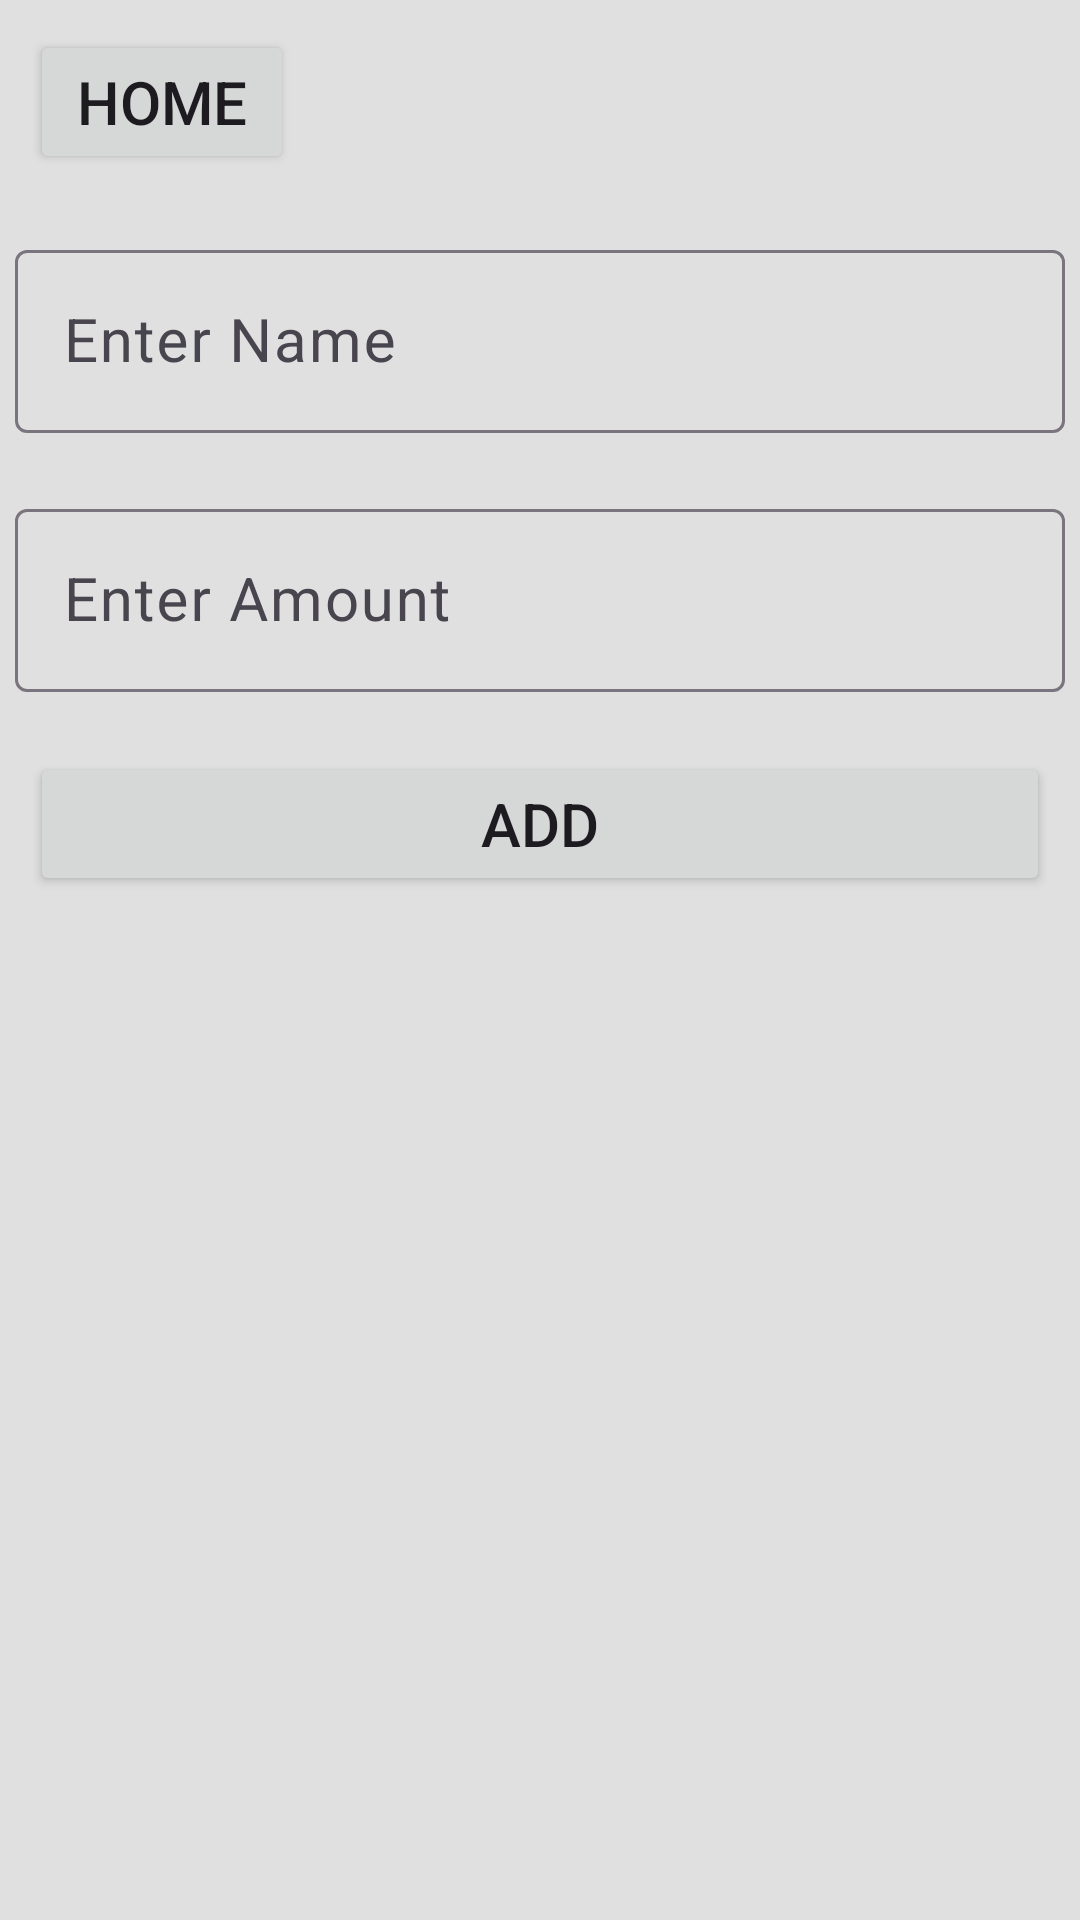

Write the Android layout XML for this screen, with the resource values it uses.
<!-- AndroidManifest.xml: application theme Theme.Khaata_App -->
<!-- res/layout/activity_send_transaction.xml -->
<?xml version="1.0" encoding="utf-8"?>
<LinearLayout xmlns:android="http://schemas.android.com/apk/res/android"
    xmlns:app="http://schemas.android.com/apk/res-auto"
    xmlns:tools="http://schemas.android.com/tools"
    android:id="@+id/main"
    android:layout_width="match_parent"
    android:layout_height="match_parent"
    android:orientation="vertical"
    android:background="@color/background"
    tools:context=".SendTransaction">

    <Button
        android:id="@+id/btnBackSendTransaction"
        android:layout_width="wrap_content"
        android:layout_height="wrap_content"
        android:layout_marginLeft="10dp"
        android:layout_marginTop="10dp"
        android:layout_marginBottom="10dp"
        android:text="@string/back"
        android:textSize="20sp" />

    <com.google.android.material.textfield.TextInputLayout
        android:layout_width="match_parent"
        android:layout_height="wrap_content"
        android:layout_marginTop="10dp"
        android:layout_marginBottom="10dp">

        <EditText
            android:id="@+id/etNameSendTransaction"
            android:layout_width="match_parent"
            android:layout_height="wrap_content"
            android:layout_marginLeft="5dp"
            android:layout_marginRight="5dp"
            android:ems="10"
            android:hint="@string/Enter_Name"
            android:shadowColor="@color/dark_on_surface"
            android:textColor="@color/black"
            android:inputType="text"

            android:textSize="20sp" />
    </com.google.android.material.textfield.TextInputLayout>

    <com.google.android.material.textfield.TextInputLayout
        android:layout_width="match_parent"
        android:layout_height="wrap_content"
        android:layout_marginTop="10dp"
        android:layout_marginBottom="10dp">

        <EditText
            android:id="@+id/etAmountSendTransaction"
            android:layout_width="match_parent"
            android:layout_height="wrap_content"
            android:layout_marginLeft="5dp"
            android:layout_marginRight="5dp"
            android:ems="10"
            android:hint="@string/Enter_Amount"
            android:inputType="number"
            android:textColor="@color/black"
            android:textSize="20sp" />
    </com.google.android.material.textfield.TextInputLayout>

    <Button
        android:id="@+id/btnSendTransaction"
        android:layout_width="match_parent"
        android:layout_height="wrap_content"
        android:layout_marginLeft="10dp"
        android:layout_marginTop="10dp"
        android:layout_marginRight="10dp"
        android:layout_marginBottom="10dp"
        android:text="@string/Add"
        android:textSize="20sp" />

</LinearLayout>
<!-- resources referenced by this layout -->
<resources>
  <color name="background">#E0E0E0</color>
  <color name="black">#000000</color>
  <color name="dark_on_surface">#E0E0E0</color>
  <string name="Add">ADD</string>
  <string name="Enter_Amount">Enter Amount</string>
  <string name="Enter_Name">Enter Name</string>
  <string name="back">Home</string>
  <style name="Theme.Khaata_App" parent="Base.Theme.Khaata_App" />
  <style name="Base.Theme.Khaata_App" parent="Theme.Material3.DayNight.NoActionBar">
  
          <item name="colorPrimary">@color/dark_primary</item>
          <item name="colorOnPrimary">@color/dark_on_primary</item>
          <item name="colorSecondary">@color/dark_secondary</item>
          <item name="colorOnSecondary">@color/dark_on_secondary</item>
          <item name="colorSurface">@color/black</item>
          <item name="colorOnSurface">@color/dark_on_surface</item>
          <item name="android:colorBackground">@color/dark_background</item>
          <item name="colorOnError">@color/dark_on_error</item>
          <item name="colorError">@color/dark_error</item>
  
      </style>
  <color name="dark_primary">#BB86FC</color>
  <color name="dark_on_primary">#000000</color>
  <color name="dark_secondary">#03DAC6</color>
  <color name="dark_on_secondary">#000000</color>
  <color name="dark_background">#121212</color>
  <color name="dark_on_error">#000000</color>
  <color name="dark_error">#CF6679</color>
</resources>
